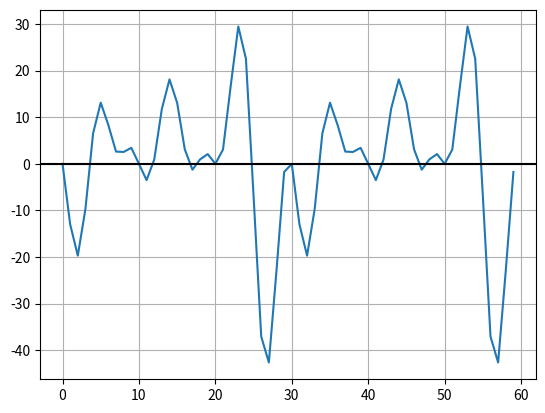

The script that saved this image:
import numpy as np
import matplotlib.pyplot as plt
pi = np.pi

# PARAMETERS
TIME_VECTOR_SIZE = 60

# amplitudes for frequency [1,2,3,4,5,6]
AMPL_VECTOR_SIN = (1.23,  4.56,  7.89, -1.23, -4.56, -7.89)
AMPL_VECTOR_COS = (-9.87, -6.54, -3.21,  9.87,  6.54,  3.21)

# CALCULATION
t = np.linspace(0, 2*pi,TIME_VECTOR_SIZE, endpoint=False)

Tx = np.zeros(TIME_VECTOR_SIZE)
for i, (amp_sin,amp_cos) in enumerate(zip(AMPL_VECTOR_SIN,AMPL_VECTOR_COS)):
    f   =  (i + 1) * 2
    Tx +=  amp_sin * np.sin(f * t) + amp_cos * np.cos(f * t)

# PRESENTATION
plt.plot(Tx)
plt.axhline(y=0,color='black')
plt.grid()
plt.show()

# SAVING
np.save('TxSignal',Tx)

